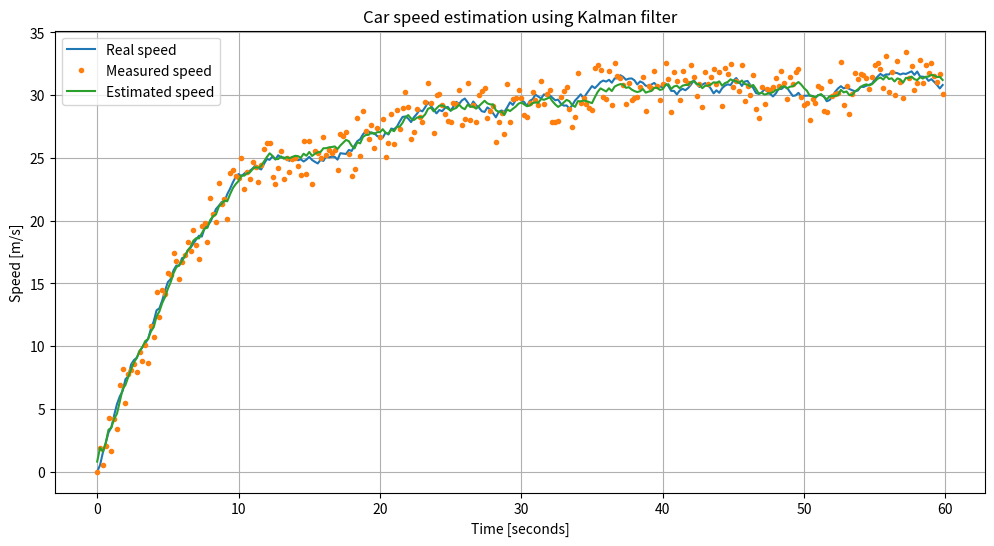

Reproduce this figure in Python.
# Example of Kalman filtering for vehicle speed
# Joni Leppänen, 22.08.2019
#
# See the algorithm proof at:
# http://www.swarthmore.edu/NatSci/echeeve1/Ref/Kalman/ScalarKalman.html
#
# This script uses the same notation as in the website above except the
# Kalman gain is noted as 'G' instead of k, and the time index is noted
# as k instead of j. Also, do not confuse the sample period T in this code to
# the delay operator also noted as T in the block diagrams on the website.
import numpy as np
from matplotlib import pyplot as plt
import random

# Set seed for the random generator so that comparing the algorithm output when
# tweaking the parameters is easier.
random.seed(1)

# Simulation parameters
N = 300                         # Number of samples
T = 0.2                         # Sample period [seconds]
u = 6000                        # Gas (system input) [Newtons]

# Real vehicle parameters (the absolutely correct values for simulation)
m_real = 1500                   # Mass [kg]
beta_real = 200                 # Air drag
w_real = 0.4                    # Process noise standard deviation
r_real = 2                      # Measurement noise standard deviation

# Constants (for state space model)
a_real = 1 - T * beta_real / m_real  # System constant
b_real = T/m_real                    # Input constant

# Kalman filter parameters (must be measured or estimated somehow)
# Vehicle model constants.
m = 1500                        # Mass [kg]
beta = 200                      # Air drag
a = 1 - T * beta / m            # System constant
b = T/m                         # Input constant

# Noise parameters.
w = 0.4                         # Process noise standard deviation
r = 2                           # Measurement noise standard deviation
R = r**2                        # Measurement noise variance
Q = w**2                        # Process noise variance

bias = 0                        # Measurement bias
h = 1                           # Measurement gain

# Initial Kalman variance should be set to high so that the algorithm gives
# more weight to the measurements.
p = 1000                        # Initial Kalman variance

# Initial state (speed).
x_hat = 0

# Create the real vehicle speed vector and the measurement vector
v = np.zeros((N, 1))  # Real speed with process noise
z = np.zeros((N, 1))  # Speed measurement with measurement noise

for k in range(0, N - 1):
    v[k+1] = a_real*v[k] + b_real*u + w_real*(2*random.random()-1)
    z[k+1] = v[k+1] + r_real*(2*random.random()-1) + bias

# Initialize the simulation variables. Store the estimates to vector for
# plotting.
out_x_hat = np.zeros((N, 1))
out_G = np.zeros((N, 1))
out_p = np.zeros((N, 1))

# The simulation loop where the Kalman filter is used.
for k in range(0, N):

    # OPTIONAL
    # If speed measurements stop, the measurement variance is set to very high
    # value so that the algorithm would give more weight to the model. So
    # for a while the speed is read only from the model hoping it won't drift
    # too far from the actual speed.
    if z[k] == 0:
        R = 200000
    else:
        R = r**2

    # ----------------------- THE KALMAN FILTER BEGINS -------------------------

    # Predict the next state using the system model (state space model).
    x_hat = a*x_hat + b*u       # a-priori estimate
    p = (a**2)*p + Q            # a-priori variance

    # Calculate the optimal gain (Kalman gain).
    G = (h*p)/((h**2)*p + R)

    # Correct the prediction using measurement and Kalman gain.
    x_hat = x_hat + G*(z[k]-h*x_hat)  # a-posteriori estimate
    p = p*(1-h*G)                     # a-posteriori variance

    # ----------------------- THE KALMAN FILTER ENDS ---------------------------

    # Collect data for plotting.
    out_x_hat[k] = x_hat
    out_G[k] = G
    out_p[k] = p


# Create time vector for plotting.
t = T * np.arange(N)

# Plot the results
plt.figure(figsize=(12, 6))
plt.plot(t, v, t, z, '.', t, out_x_hat)
plt.title('Car speed estimation using Kalman filter')
plt.legend(('Real speed', 'Measured speed', 'Estimated speed'))
plt.xlabel('Time [seconds]')
plt.ylabel('Speed [m/s]')
plt.grid()
plt.show()
